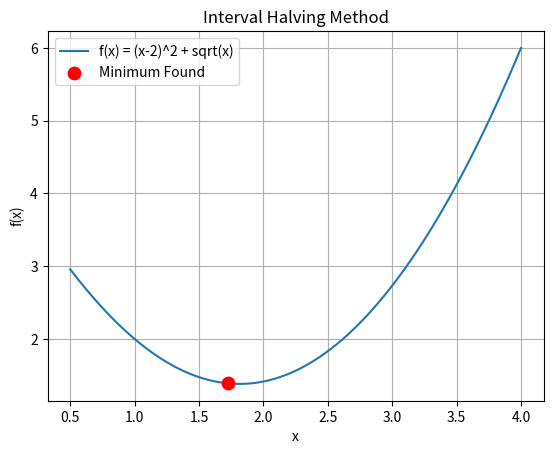

Write Python code to recreate this figure.
# Lab: Interval Halving Method (also known as Dichotomy Method)
import numpy as np
import matplotlib.pyplot as plt

# Define the initial interval [A, B] for the search.
A = 0.5
B = 4
# EPS is the desired precision (epsilon). The algorithm stops when the interval length is less than EPS.
EPS = 0.5
# DELTA is a small number used to separate the two test points (x1 and x2). It must be smaller than EPS.
DELTA = 0.125

# This is the objective function we want to minimize.
def f(x):
    return (x - 2) ** 2 + np.sqrt(x)

# This function implements the Interval Halving Method.
# It finds the minimum of a unimodal function f(x) on a given interval [a, b].
def interval_halving_method(a, b, eps, delta):
    iteration = 0
    print("--- Interval Halving Method Iterations ---")
    print("k\t a\t\t b\t\t b-a")
    print("-" * 40)

    # The loop continues as long as the interval [a, b] is larger than the desired precision 'eps'.
    while (b - a) > eps:
        print(f"{iteration}\t{a:.4f}\t{b:.4f}\t{(b-a):.4f}")
        # Calculate two points, x1 and x2, near the middle of the current interval.
        # These points are separated by 'delta'.
        x1 = (a + b - delta) / 2
        x2 = (a + b + delta) / 2

        # Compare the function values at x1 and x2 to decide which half of the interval to discard.
        if f(x1) <= f(x2):
            # The minimum is in the left part, so we discard the right part [x2, b].
            b = x2
        else:
            # The minimum is in the right part, so we discard the left part [a, x1].
            a = x1

        iteration += 1
    
    print(f"{iteration}\t{a:.4f}\t{b:.4f}\t{(b-a):.4f}")

    # The minimum is estimated as the midpoint of the final, small interval [a, b].
    x_min = (a + b) / 2
    return x_min, f(x_min), iteration


# Set the initial parameters for the search.
a = A
b = B
eps = EPS
delta = DELTA

# Call the interval halving function to find the minimum.
x_min, f_min, iters = interval_halving_method(a, b, eps, delta)

# Print the final results.
print("\n--- Minimum Point Found ---")
print(f"x* = {x_min:.4f}")
print(f"f(x*) = {f_min:.4f}")
print(f"Iterations = {iters}")


# --- Plotting the results ---
# Generate a range of x values for a smooth plot of the function.
x_plot = np.linspace(A, B, 400)
y_plot = f(x_plot)

# Plot the function f(x).
plt.plot(x_plot, y_plot, label="f(x) = (x-2)^2 + sqrt(x)")
# Highlight the minimum point found by the algorithm.
plt.scatter(x_min, f_min, color="red", s=80, zorder=5, label="Minimum Found")

plt.title("Interval Halving Method")
plt.xlabel("x")
plt.ylabel("f(x)")
plt.legend()
plt.grid()

# Display the plot.
plt.show()
